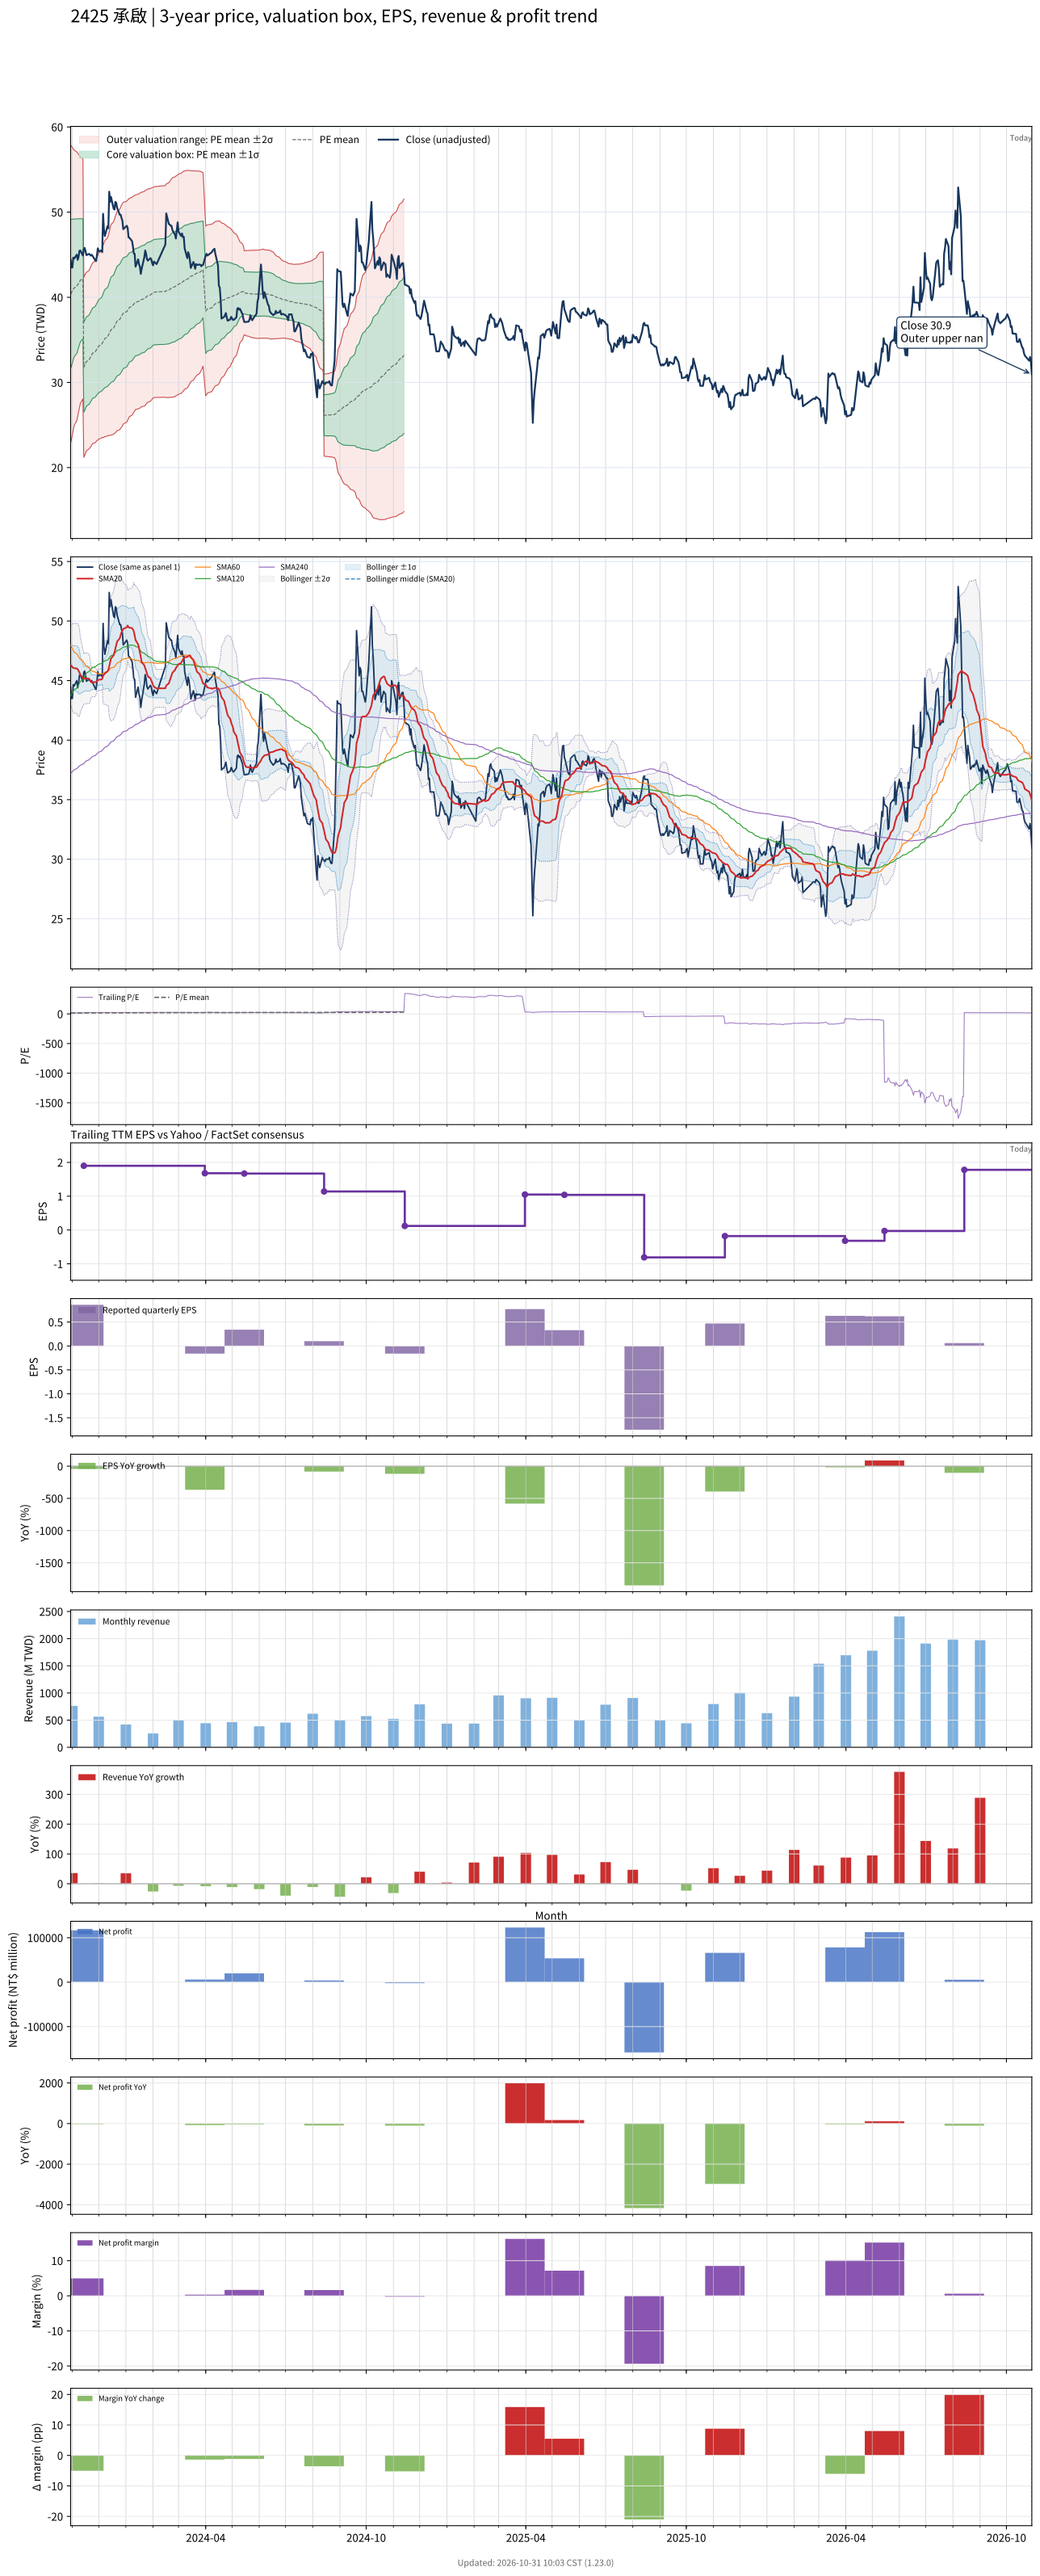

Source data for this figure (header and first rows):
# chart-version: skill-stock-dynamic-val…
date, close, available_date, period_end, eps, ttm_eps, pe, pe_mean, pe_std, price_m2, price_m1, price_mean, price_p1, price_p2, forward_eps, forward_pe, forward_pe_mean, forward_pe_std, forward_price_m2, forward_price_m1, forward_price_mean, forward_price_p1, forward_price_p2, sma20
2023-10-30, 44.4, 2023-08-14, 2023-06-30, 0.63, 2.54, 17.48, 15.9, 3.443, 22.89, 31.63, 40.38, 49.12, 57.87, , , , , , , , , , 46.28
2023-10-31, 43.5, 2023-08-14, 2023-06-30, 0.63, 2.54, 17.13, 15.97, 3.385, 23.36, 31.95, 40.55, 49.15, 57.75, , , , , , , , , , 46.24
2023-11-01, 43.5, 2023-08-14, 2023-06-30, 0.63, 2.54, 17.13, 16.04, 3.32, 23.86, 32.3, 40.73, 49.16, 57.6, , , , , , , , , , 46.12
2023-11-02, 44.65, 2023-08-14, 2023-06-30, 0.63, 2.54, 17.58, 16.11, 3.254, 24.39, 32.65, 40.92, 49.18, 57.45, , , , , , , , , , 46.07
2023-11-03, 44.55, 2023-08-14, 2023-06-30, 0.63, 2.54, 17.54, 16.18, 3.183, 24.94, 33.02, 41.11, 49.19, 57.27, , , , , , , , , , 46.04
2023-11-06, 45, 2023-08-14, 2023-06-30, 0.63, 2.54, 17.72, 16.26, 3.108, 25.51, 33.41, 41.3, 49.19, 57.09, , , , , , , , , , 46.02
2023-11-07, 44.4, 2023-08-14, 2023-06-30, 0.63, 2.54, 17.48, 16.33, 3.047, 25.99, 33.73, 41.47, 49.21, 56.95, , , , , , , , , , 45.94
2023-11-08, 44.75, 2023-08-14, 2023-06-30, 0.63, 2.54, 17.62, 16.39, 2.984, 26.48, 34.06, 41.64, 49.22, 56.8, , , , , , , , , , 45.83
2023-11-09, 45.45, 2023-08-14, 2023-06-30, 0.63, 2.54, 17.89, 16.46, 2.917, 27, 34.41, 41.82, 49.23, 56.64, , , , , , , , , , 45.69
2023-11-10, 45.5, 2023-08-14, 2023-06-30, 0.63, 2.54, 17.91, 16.53, 2.849, 27.52, 34.76, 42, 49.23, 56.47, , , , , , , , , , 45.48
2023-11-13, 44.9, 2023-08-14, 2023-06-30, 0.63, 2.54, 17.68, 16.6, 2.774, 28.08, 35.12, 42.17, 49.22, 56.27, , , , , , , , , , 45.22
2023-11-14, 45.7, 2023-11-14, 2023-09-30, 0.86, 1.9, 24.05, 16.72, 2.78, 21.21, 26.49, 31.78, 37.06, 42.34, , , , , , , , , , 45.13
2023-11-15, 45.8, 2023-11-14, 2023-09-30, 0.86, 1.9, 24.11, 16.85, 2.782, 21.43, 26.72, 32.01, 37.29, 42.58, , , , , , , , , , 45.17
2023-11-16, 45.4, 2023-11-14, 2023-09-30, 0.86, 1.9, 23.89, 16.96, 2.774, 21.69, 26.96, 32.23, 37.5, 42.77, , , , , , , , , , 45.2
2023-11-17, 44.95, 2023-11-14, 2023-09-30, 0.86, 1.9, 23.66, 17.08, 2.757, 21.98, 27.22, 32.46, 37.69, 42.93, , , , , , , , , , 45.2
2023-11-20, 45.1, 2023-11-14, 2023-09-30, 0.86, 1.9, 23.74, 17.19, 2.757, 22.19, 27.43, 32.66, 37.9, 43.14, , , , , , , , , , 45.15
2023-11-21, 45, 2023-11-14, 2023-09-30, 0.86, 1.9, 23.68, 17.29, 2.772, 22.32, 27.59, 32.86, 38.12, 43.39, , , , , , , , , , 45.05
2023-11-22, 44.9, 2023-11-14, 2023-09-30, 0.86, 1.9, 23.63, 17.39, 2.782, 22.48, 27.76, 33.05, 38.33, 43.62, , , , , , , , , , 44.91
2023-11-23, 45, 2023-11-14, 2023-09-30, 0.86, 1.9, 23.68, 17.49, 2.788, 22.64, 27.94, 33.24, 38.54, 43.83, , , , , , , , , , 44.84
2023-11-24, 44.85, 2023-11-14, 2023-09-30, 0.86, 1.9, 23.61, 17.59, 2.792, 22.82, 28.12, 33.43, 38.73, 44.04, , , , , , , , , , 44.87
2023-11-27, 44.35, 2023-11-14, 2023-09-30, 0.86, 1.9, 23.34, 17.68, 2.807, 22.93, 28.26, 33.59, 38.93, 44.26, , , , , , , , , , 44.86
2023-11-28, 44.25, 2023-11-14, 2023-09-30, 0.86, 1.9, 23.29, 17.77, 2.818, 23.05, 28.4, 33.76, 39.11, 44.47, , , , , , , , , , 44.9
2023-11-29, 44.95, 2023-11-14, 2023-09-30, 0.86, 1.9, 23.66, 17.86, 2.834, 23.16, 28.54, 33.93, 39.31, 44.7, , , , , , , , , , 44.97
2023-11-30, 45.75, 2023-11-14, 2023-09-30, 0.86, 1.9, 24.08, 17.95, 2.858, 23.24, 28.67, 34.1, 39.53, 44.96, , , , , , , , , , 45.03
2023-12-01, 45.4, 2023-11-14, 2023-09-30, 0.86, 1.9, 23.89, 18.04, 2.874, 23.35, 28.81, 34.27, 39.73, 45.19, , , , , , , , , , 45.07
2023-12-04, 45.5, 2023-11-14, 2023-09-30, 0.86, 1.9, 23.95, 18.12, 2.892, 23.45, 28.94, 34.44, 39.93, 45.43, , , , , , , , , , 45.09
2023-12-05, 45.3, 2023-11-14, 2023-09-30, 0.86, 1.9, 23.84, 18.21, 2.908, 23.55, 29.08, 34.6, 40.12, 45.65, , , , , , , , , , 45.14
2023-12-06, 49.8, 2023-11-14, 2023-09-30, 0.86, 1.9, 26.21, 18.32, 2.967, 23.52, 29.16, 34.8, 40.44, 46.08, , , , , , , , , , 45.39
2023-12-07, 47.85, 2023-11-14, 2023-09-30, 0.86, 1.9, 25.18, 18.41, 3.003, 23.57, 29.28, 34.98, 40.69, 46.39, , , , , , , , , , 45.51
2023-12-08, 47.2, 2023-11-14, 2023-09-30, 0.86, 1.9, 24.84, 18.5, 3.03, 23.64, 29.4, 35.15, 40.91, 46.67, , , , , , , , , , 45.6
2023-12-11, 48.35, 2023-11-14, 2023-09-30, 0.86, 1.9, 25.45, 18.6, 3.063, 23.7, 29.52, 35.34, 41.16, 46.98, , , , , , , , , , 45.77
2023-12-12, 48.1, 2023-11-14, 2023-09-30, 0.86, 1.9, 25.32, 18.7, 3.088, 23.79, 29.66, 35.53, 41.39, 47.26, , , , , , , , , , 45.89
2023-12-13, 52.4, 2023-11-14, 2023-09-30, 0.86, 1.9, 27.58, 18.82, 3.153, 23.77, 29.76, 35.75, 41.74, 47.73, , , , , , , , , , 46.22
2023-12-14, 51.2, 2023-11-14, 2023-09-30, 0.86, 1.9, 26.95, 18.93, 3.205, 23.78, 29.87, 35.96, 42.05, 48.14, , , , , , , , , , 46.51
2023-12-15, 51.8, 2023-11-14, 2023-09-30, 0.86, 1.9, 27.26, 19.04, 3.254, 23.82, 30, 36.18, 42.36, 48.54, , , , , , , , , , 46.85
2023-12-18, 50.4, 2023-11-14, 2023-09-30, 0.86, 1.9, 26.53, 19.15, 3.283, 23.92, 30.15, 36.39, 42.63, 48.86, , , , , , , , , , 47.12
2023-12-19, 50.3, 2023-11-14, 2023-09-30, 0.86, 1.9, 26.47, 19.26, 3.307, 24.03, 30.31, 36.6, 42.88, 49.16, , , , , , , , , , 47.38
2023-12-20, 51.2, 2023-11-14, 2023-09-30, 0.86, 1.9, 26.95, 19.37, 3.341, 24.11, 30.46, 36.81, 43.15, 49.5, , , , , , , , , , 47.7
2023-12-21, 51.1, 2023-11-14, 2023-09-30, 0.86, 1.9, 26.89, 19.48, 3.37, 24.21, 30.61, 37.01, 43.42, 49.82, , , , , , , , , , 48
2023-12-22, 50.5, 2023-11-14, 2023-09-30, 0.86, 1.9, 26.58, 19.59, 3.392, 24.33, 30.77, 37.22, 43.66, 50.1, , , , , , , , , , 48.28
2023-12-25, 49.7, 2023-11-14, 2023-09-30, 0.86, 1.9, 26.16, 19.69, 3.408, 24.45, 30.93, 37.4, 43.88, 50.36, , , , , , , , , , 48.55
2023-12-26, 49.7, 2023-11-14, 2023-09-30, 0.86, 1.9, 26.16, 19.79, 3.421, 24.59, 31.09, 37.59, 44.09, 50.59, , , , , , , , , , 48.83
2023-12-27, 49.3, 2023-11-14, 2023-09-30, 0.86, 1.9, 25.95, 19.88, 3.434, 24.72, 31.25, 37.77, 44.3, 50.82, , , , , , , , , , 49.04
2023-12-28, 49, 2023-11-14, 2023-09-30, 0.86, 1.9, 25.79, 19.98, 3.438, 24.89, 31.42, 37.95, 44.49, 51.02, , , , , , , , , , 49.2
2023-12-29, 48, 2023-11-14, 2023-09-30, 0.86, 1.9, 25.26, 20.07, 3.427, 25.11, 31.62, 38.13, 44.64, 51.15, , , , , , , , , , 49.34
2024-01-02, 48.4, 2023-11-14, 2023-09-30, 0.86, 1.9, 25.47, 20.17, 3.413, 25.35, 31.83, 38.32, 44.8, 51.29, , , , , , , , , , 49.48
2024-01-03, 48.15, 2023-11-14, 2023-09-30, 0.86, 1.9, 25.34, 20.26, 3.402, 25.57, 32.03, 38.49, 44.96, 51.42, , , , , , , , , , 49.62
2024-01-04, 47.05, 2023-11-14, 2023-09-30, 0.86, 1.9, 24.76, 20.34, 3.391, 25.76, 32.21, 38.65, 45.09, 51.53, , , , , , , , , , 49.48
2024-01-05, 47, 2023-11-14, 2023-09-30, 0.86, 1.9, 24.74, 20.42, 3.375, 25.98, 32.39, 38.81, 45.22, 51.63, , , , , , , , , , 49.44
2024-01-08, 46.6, 2023-11-14, 2023-09-30, 0.86, 1.9, 24.53, 20.5, 3.366, 26.16, 32.55, 38.95, 45.34, 51.74, , , , , , , , , , 49.41
2024-01-09, 46, 2023-11-14, 2023-09-30, 0.86, 1.9, 24.21, 20.57, 3.357, 26.32, 32.7, 39.08, 45.46, 51.83, , , , , , , , , , 49.3
2024-01-10, 45.15, 2023-11-14, 2023-09-30, 0.86, 1.9, 23.76, 20.63, 3.344, 26.49, 32.85, 39.2, 45.55, 51.91, , , , , , , , , , 49.15
2024-01-11, 45.1, 2023-11-14, 2023-09-30, 0.86, 1.9, 23.74, 20.7, 3.327, 26.68, 33, 39.32, 45.65, 51.97, , , , , , , , , , 48.78
2024-01-12, 43.6, 2023-11-14, 2023-09-30, 0.86, 1.9, 22.95, 20.75, 3.316, 26.82, 33.12, 39.42, 45.72, 52.02, , , , , , , , , , 48.4
2024-01-15, 44.45, 2023-11-14, 2023-09-30, 0.86, 1.9, 23.39, 20.79, 3.317, 26.9, 33.2, 39.5, 45.8, 52.1, , , , , , , , , , 48.03
2024-01-16, 43.85, 2023-11-14, 2023-09-30, 0.86, 1.9, 23.08, 20.81, 3.322, 26.92, 33.24, 39.55, 45.86, 52.17, , , , , , , , , , 47.71
2024-01-17, 43.6, 2023-11-14, 2023-09-30, 0.86, 1.9, 22.95, 20.85, 3.321, 27, 33.31, 39.62, 45.93, 52.24, , , , , , , , , , 47.37
2024-01-18, 42.75, 2023-11-14, 2023-09-30, 0.86, 1.9, 22.5, 20.88, 3.319, 27.07, 33.37, 39.68, 45.98, 52.29, , , , , , , , , , 46.95
2024-01-19, 43.35, 2023-11-14, 2023-09-30, 0.86, 1.9, 22.82, 20.92, 3.315, 27.15, 33.45, 39.75, 46.05, 52.35, , , , , , , , , , 46.56
... 669 more rows
